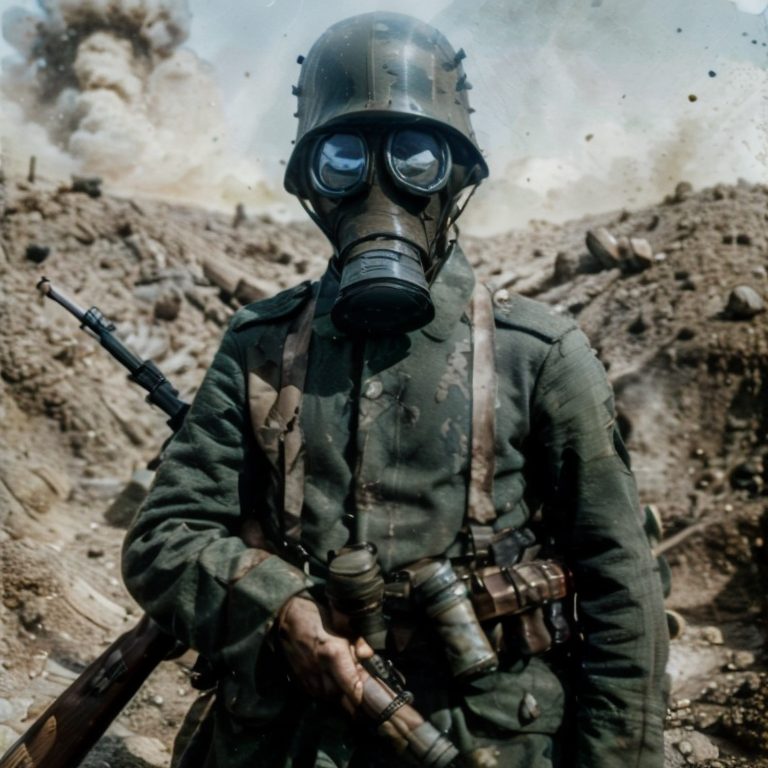
Generation parameters embedded in this image by AUTOMATIC1111 Stable Diffusion web UI or a fork of it (Forge, ...) (PNG 'parameters' text chunk):
german soldier in gasmask, rifle in hands, grenades in hands
<lora:ReaLora:0.3> <lora:add_detail:1>
 <lora:warcraft0.5>   <lora:ww1ger_v0.1:1> ww1ger, mask, gas, dirt
Negative prompt: easynegative epiCNegative 
Steps: 20, Sampler: DPM++ 2M, Schedule type: Karras, CFG scale: 7, Seed: 377651995, Size: 512x512, Model hash: 32baa6e527, Model: cyberrealistic_v50, VAE hash: 735e4c3a44, VAE: vae-ft-mse-840000-ema-pruned.safetensors, Denoising strength: 0.35, Clip skip: 2, Hires upscale: 1.5, Hires steps: 8, Hires upscaler: 4x-ClearRealityV1, Lora hashes: "ReaLora: 4d4bedb6eb73, add_detail: 7c6bad76eb54, ww1ger_v0.1: 2c40b10e40c5", TI hashes: "easynegative: c74b4e810b03, epiCNegative: 88b8f468357b", Version: v1.9.4